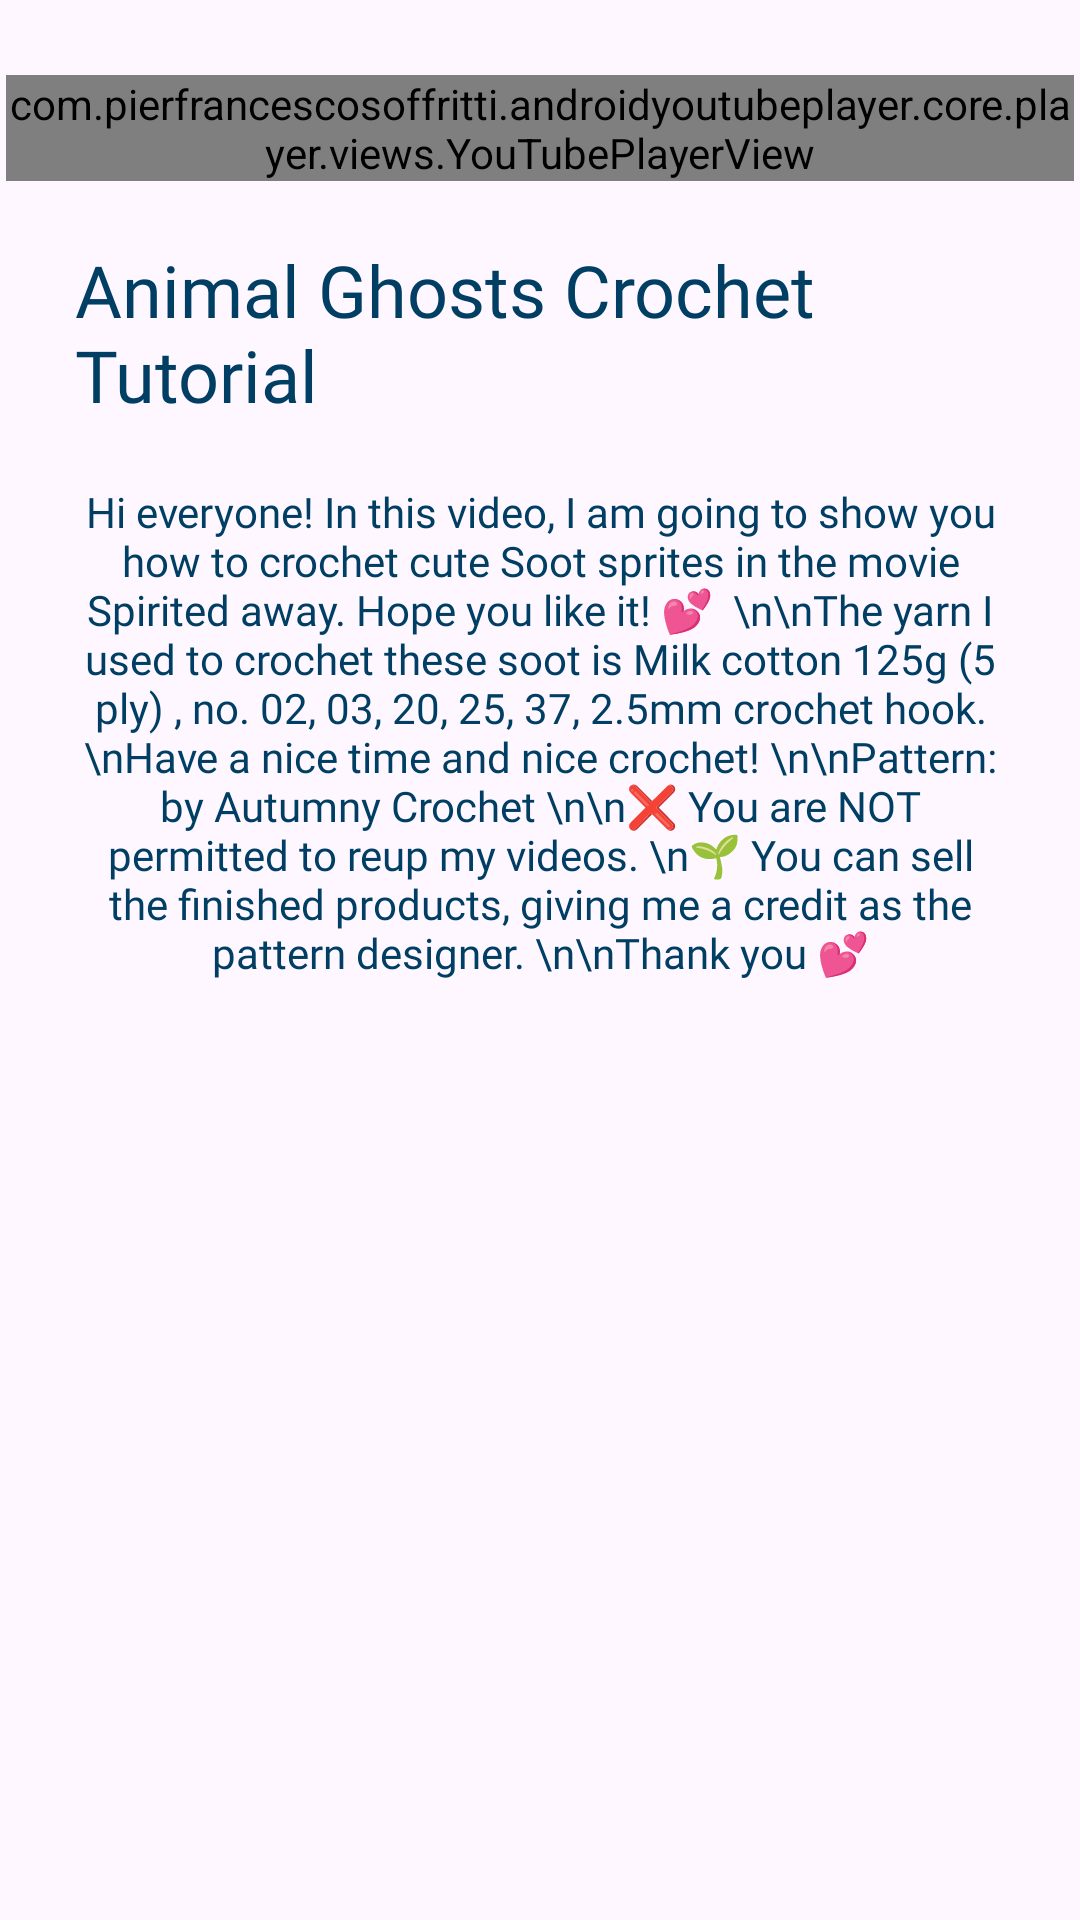

Write the Android layout XML for this screen, with the resource values it uses.
<!-- AndroidManifest.xml: application theme Theme.Looply -->
<!-- res/layout/fragment_animal_ghost.xml -->
<?xml version="1.0" encoding="utf-8"?>
<FrameLayout xmlns:android="http://schemas.android.com/apk/res/android"
    xmlns:tools="http://schemas.android.com/tools"
    android:layout_width="match_parent"
    android:layout_height="match_parent"
    tools:context=".AnimalGhostFragment">

    
    <ScrollView
        android:layout_width="match_parent"
        android:layout_height="match_parent">
        <LinearLayout
            xmlns:android="http://schemas.android.com/apk/res/android"
            xmlns:app="http://schemas.android.com/apk/res-auto"
            android:layout_width="match_parent"
            android:layout_height="match_parent"
            android:orientation="vertical"
            android:layout_marginTop="25dp">
            <com.pierfrancescosoffritti.androidyoutubeplayer.core.player.views.YouTubePlayerView
                android:layout_gravity="center"
                android:layout_width="356dp"
                android:layout_height="wrap_content"
                android:id="@+id/youtubeghost"
                app:videoId="hZYfeGLbwy0"
                app:autoPlay="false"/>
            <TextView
                android:layout_width="wrap_content"
                android:layout_height="wrap_content"
                android:layout_gravity="center"
                android:text="Animal Ghosts Crochet Tutorial"
                android:fontFamily="@font/fredoka_bold"
                android:layout_marginTop="20dp"
                android:layout_marginLeft="25dp"
                android:layout_marginRight="25dp"
                android:textSize="24dp"
                android:textColor="@color/deepnavy"/>

            <TextView
                android:layout_width="wrap_content"
                android:layout_height="wrap_content"
                android:layout_gravity="center"
                android:textAlignment="center"
                android:text="Hi everyone! In this video, I am going to show you how to crochet cute Soot sprites in the movie Spirited away. Hope you like it! 💕  \n\nThe yarn I used to crochet these soot is Milk cotton 125g (5 ply) , no. 02, 03, 20, 25, 37, 2.5mm crochet hook. \nHave a nice time and nice crochet! \n\nPattern: by Autumny Crochet \n\n❌ You are NOT permitted to reup my videos.
\n🌱 You can sell the finished products, giving me a credit as the pattern designer. \n\nThank you 💕"
                android:fontFamily="@font/fredoka"
                android:layout_marginTop="20dp"
                android:layout_marginLeft="25dp"
                android:layout_marginRight="25dp"
                android:textColor="@color/deepnavy"/>
        </LinearLayout>

    </ScrollView>


</FrameLayout>
<!-- resources referenced by this layout -->
<resources>
  <color name="deepnavy">#003F63</color>
  <style name="Theme.Looply" parent="Base.Theme.Looply" />
  <style name="Base.Theme.Looply" parent="Theme.Material3.DayNight.NoActionBar">
          <item name="bottomNavigationStyle">@style/CustomBottomNavigationView</item>
          
          
      </style>
  <style name="CustomBottomNavigationView" parent="Widget.MaterialComponents.BottomNavigationView">
          <item name="android:selectableItemBackground">@null</item>
      </style>
</resources>
